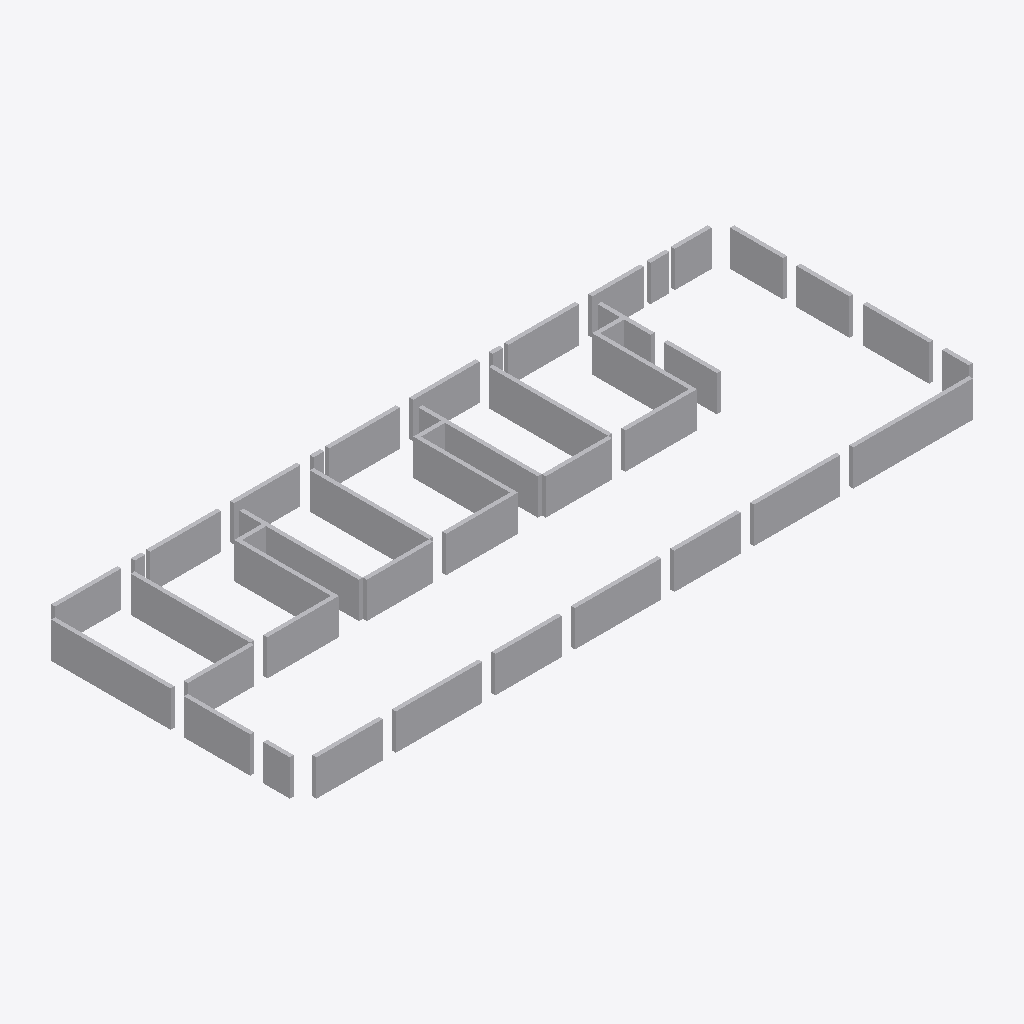
Isometric view of an IFC building model (IFC-SPF (STEP), schema IFC2X3, length unit millimetre), seen from the south-west, elements coloured by IFC class: 45 other elements (light grey).
Extent 51.5 m × 20.0 m × 2.7 m (x, y, z). Storeys (1): 楼层 1 at 3.80 m. Elements (45): 45 IfcBuildingElementProxy.

HEADER;
FILE_DESCRIPTION(('ViewDefinition [CoordinationView_V2.0, QuantityTakeOffAddOnView, Spac?eBoundary1stLevelAddOnView]','Comment [Comments]','Comment [System: Bentley OpenBuildings Designer 10.05.00.49]'),'2;1');
FILE_NAME('-1层钢混墙-10.10(不带钢筋)','2020-10-12T09:25:44+08:00',('名字 姓氏'),('组织名称'),'ST-DEVELOPER v16.13','OpenBuildings Designer 10.05.00.49','Administrator');
FILE_SCHEMA(('IFC2X3'));
ENDSEC;
DATA;
#2033=IFCPROJECT('2NFNDGuHqJ0OdBZqqtFFGD',#16,'BuildingTemplate_CN','',$,'',$,(#25),#2032);
#1818=IFCSITE('3BFw7cE4AWg_FtbG$lXsfX',#16,'场地','',$,#1380,$,'',.ELEMENT.,$,$,0.0,$,$);
#73=IFCBUILDING('2E1vB3OGtYO9xD0l8U4E_k',#16,'昭阳配电楼','',$,#1381,$,'',.ELEMENT.,-380000.0,0.0,#21);
#72=IFCBUILDINGSTOREY('1OBCz9tPz86b4l3IFQ7FKp',#16,'楼层 1','',$,#1382,$,'',.ELEMENT.,3800.0);
#1339=IFCBUILDINGELEMENTPROXY('1PLfTgeQDB3RVJa8xB721v',#16,'','0?, -1层钢混墙-10.10(不带钢筋).dgn, Model:11329',$,#1383,#78,'11329*-1层钢混墙-10.10(不带钢筋?)!Model',$);
#1375=IFCBUILDINGELEMENTPROXY('0VK9_89qnqwfI$e0M9LJtl',#16,'','0?, -1层钢混墙-10.10(不带钢筋).dgn, Model:11338',$,#1383,#114,'11338*-1层钢混墙-10.10(不带钢筋?)!Model',$);
#1361=IFCBUILDINGELEMENTPROXY('1428mFMjkn_5YFdR27yjGF',#16,'','0?, -1层钢混墙-10.10(不带钢筋).dgn, Model:11738',$,#1383,#100,'11738*-1层钢混墙-10.10(不带钢筋?)!Model',$);
#1354=IFCBUILDINGELEMENTPROXY('2up9DoZ6N6hpI2WoVXPExL',#16,'','0?, -1层钢混墙-10.10(不带钢筋).dgn, Model:11739',$,#1383,#93,'11739*-1层钢混墙-10.10(不带钢筋?)!Model',$);
#1370=IFCBUILDINGELEMENTPROXY('1ER40tk_ugm2Wq2mHdFAxF',#16,'','0?, -1层钢混墙-10.10(不带钢筋).dgn, Model:11737',$,#1383,#109,'11737*-1层钢混墙-10.10(不带钢筋?)!Model',$);
#1336=IFCBUILDINGELEMENTPROXY('22SszzPzALVnrmeO3jr_AE',#16,'','0?, -1层钢混墙-10.10(不带钢筋).dgn, Model:11332',$,#1383,#75,'11332*-1层钢混墙-10.10(不带钢筋?)!Model',$);
#1338=IFCBUILDINGELEMENTPROXY('3dtpmEKX3m$0be5111SMua',#16,'','0?, -1层钢混墙-10.10(不带钢筋).dgn, Model:11330',$,#1383,#77,'11330*-1层钢混墙-10.10(不带钢筋?)!Model',$);
#1379=IFCBUILDINGELEMENTPROXY('3DVViYEU6halFGNlo2fpgT',#16,'','0?, -1层钢混墙-10.10(不带钢筋).dgn, Model:11334',$,#1383,#118,'11334*-1层钢混墙-10.10(不带钢筋?)!Model',$);
#1365=IFCBUILDINGELEMENTPROXY('1P2b78BQ93daY0ItBWMZIF',#16,'','0?, -1层钢混墙-10.10(不带钢筋).dgn, Model:11735',$,#1383,#104,'11735*-1层钢混墙-10.10(不带钢筋?)!Model',$);
#1357=IFCBUILDINGELEMENTPROXY('3LNg1H7D2DYA5Y15b1cnW9',#16,'','0?, -1层钢混墙-10.10(不带钢筋).dgn, Model:11736',$,#1383,#96,'11736*-1层钢混墙-10.10(不带钢筋?)!Model',$);
#1350=IFCBUILDINGELEMENTPROXY('0ftOpF4R8WqLM6FKoMZwNi',#16,'','0?, -1层钢混墙-10.10(不带钢筋).dgn, Model:11723',$,#1383,#89,'11723*-1层钢混墙-10.10(不带钢筋?)!Model',$);
#1368=IFCBUILDINGELEMENTPROXY('14jQ1EGg_NMZWrvGisriCn',#16,'','0?, -1层钢混墙-10.10(不带钢筋).dgn, Model:11731',$,#1383,#107,'11731*-1层钢混墙-10.10(不带钢筋?)!Model',$);
#1359=IFCBUILDINGELEMENTPROXY('2_7$Fr6GM2cAvhz7IPFE$C',#16,'','0?, -1层钢混墙-10.10(不带钢筋).dgn, Model:11725',$,#1383,#98,'11725*-1层钢混墙-10.10(不带钢筋?)!Model',$);
#1360=IFCBUILDINGELEMENTPROXY('1V0DuhQkbeQ_9w3dqDNnGV',#16,'','0?, -1层钢混墙-10.10(不带钢筋).dgn, Model:11727',$,#1383,#99,'11727*-1层钢混墙-10.10(不带钢筋?)!Model',$);
#1351=IFCBUILDINGELEMENTPROXY('3OEPbIOPUReAucTpuRvFUH',#16,'','0?, -1层钢混墙-10.10(不带钢筋).dgn, Model:11722',$,#1383,#90,'11722*-1层钢混墙-10.10(不带钢筋?)!Model',$);
#1369=IFCBUILDINGELEMENTPROXY('26_s15gJt6jDOX1jEM2voJ',#16,'','0?, -1层钢混墙-10.10(不带钢筋).dgn, Model:11733',$,#1383,#108,'11733*-1层钢混墙-10.10(不带钢筋?)!Model',$);
#1352=IFCBUILDINGELEMENTPROXY('1$mFeRi4VvAhj9Ew$f0d4Y',#16,'','0?, -1层钢混墙-10.10(不带钢筋).dgn, Model:11690',$,#1383,#91,'11690*-1层钢混墙-10.10(不带钢筋?)!Model',$);
#1371=IFCBUILDINGELEMENTPROXY('1YoSK6_HKTVMku1_ahHY64',#16,'','0?, -1层钢混墙-10.10(不带钢筋).dgn, Model:11686',$,#1383,#110,'11686*-1层钢混墙-10.10(不带钢筋?)!Model',$);
#1362=IFCBUILDINGELEMENTPROXY('1Rw6D4s9YXbGk5gfETD$pV',#16,'','0?, -1层钢混墙-10.10(不带钢筋).dgn, Model:11688',$,#1383,#101,'11688*-1层钢混墙-10.10(不带钢筋?)!Model',$);
#1378=IFCBUILDINGELEMENTPROXY('0hZtdlndXUw88SerOtvrAg',#16,'','0?, -1层钢混墙-10.10(不带钢筋).dgn, Model:11335',$,#1383,#117,'11335*-1层钢混墙-10.10(不带钢筋?)!Model',$);
#1335=IFCBUILDINGELEMENTPROXY('2cwqfDo9Tsumx$dTRYtUbi',#16,'','0?, -1层钢混墙-10.10(不带钢筋).dgn, Model:11333',$,#1383,#74,'11333*-1层钢混墙-10.10(不带钢筋?)!Model',$);
#1337=IFCBUILDINGELEMENTPROXY('0bbbYwf4XQOIUAHKx0pqfF',#16,'','0?, -1层钢混墙-10.10(不带钢筋).dgn, Model:11331',$,#1383,#76,'11331*-1层钢混墙-10.10(不带钢筋?)!Model',$);
#1341=IFCBUILDINGELEMENTPROXY('34JzkBtjSUlaQJRvoSzRh3',#16,'','0?, -1层钢混墙-10.10(不带钢筋).dgn, Model:11349',$,#1383,#80,'11349*-1层钢混墙-10.10(不带钢筋?)!Model',$);
#1366=IFCBUILDINGELEMENTPROXY('3Mw_hPbHqMxO3CgyPD6XtV',#16,'','0?, -1层钢混墙-10.10(不带钢筋).dgn, Model:11741',$,#1383,#105,'11741*-1层钢混墙-10.10(不带钢筋?)!Model',$);
#1376=IFCBUILDINGELEMENTPROXY('1apwBxzZrx_dDPA8fElglO',#16,'','0?, -1层钢混墙-10.10(不带钢筋).dgn, Model:11337',$,#1383,#115,'11337*-1层钢混墙-10.10(不带钢筋?)!Model',$);
#1356=IFCBUILDINGELEMENTPROXY('2$qGDTCgI$aVqOYBeWpRvS',#16,'','0?, -1层钢混墙-10.10(不带钢筋).dgn, Model:11742',$,#1383,#95,'11742*-1层钢混墙-10.10(不带钢筋?)!Model',$);
#1355=IFCBUILDINGELEMENTPROXY('3aorz7XVE7tYQcCNDUBreW',#16,'','0?, -1层钢混墙-10.10(不带钢筋).dgn, Model:11343',$,#1383,#94,'11343*-1层钢混墙-10.10(不带钢筋?)!Model',$);
#1374=IFCBUILDINGELEMENTPROXY('0ptCIOtaekyORfstzrVvqF',#16,'','0?, -1层钢混墙-10.10(不带钢筋).dgn, Model:11740',$,#1383,#113,'11740*-1层钢混墙-10.10(不带钢筋?)!Model',$);
#1373=IFCBUILDINGELEMENTPROXY('0cyTwcNgkVUJ7QtStcqeuX',#16,'','0?, -1层钢混墙-10.10(不带钢筋).dgn, Model:11339',$,#1383,#112,'11339*-1层钢混墙-10.10(不带钢筋?)!Model',$);
#1364=IFCBUILDINGELEMENTPROXY('2EDmH1zsYtbmJvJus9MJi3',#16,'','0?, -1层钢混墙-10.10(不带钢筋).dgn, Model:11341',$,#1383,#103,'11341*-1层钢混墙-10.10(不带钢筋?)!Model',$);
#1342=IFCBUILDINGELEMENTPROXY('1DRnmNXQvenKQuOTKoYIJ$',#16,'','0?, -1层钢混墙-10.10(不带钢筋).dgn, Model:11348',$,#1383,#81,'11348*-1层钢混墙-10.10(不带钢筋?)!Model',$);
#1343=IFCBUILDINGELEMENTPROXY('3bJNGMmlzGsuGeLoqDJo3C',#16,'','0?, -1层钢混墙-10.10(不带钢筋).dgn, Model:11347',$,#1383,#82,'11347*-1层钢混墙-10.10(不带钢筋?)!Model',$);
#1348=IFCBUILDINGELEMENTPROXY('1zRAN0jcppdlEOr5pX$$qw',#16,'','0?, -1层钢混墙-10.10(不带钢筋).dgn, Model:11694',$,#1383,#87,'11694*-1层钢混墙-10.10(不带钢筋?)!Model',$);
#1346=IFCBUILDINGELEMENTPROXY('2IdbHTS5oLyu8zwJot78yy',#16,'','0?, -1层钢混墙-10.10(不带钢筋).dgn, Model:11345',$,#1383,#85,'11345*-1层钢混墙-10.10(不带钢筋?)!Model',$);
#1344=IFCBUILDINGELEMENTPROXY('23tPYijpA7BaAeCPej4O5W',#16,'','0?, -1层钢混墙-10.10(不带钢筋).dgn, Model:11692',$,#1383,#83,'11692*-1层钢混墙-10.10(不带钢筋?)!Model',$);
#1377=IFCBUILDINGELEMENTPROXY('2wUxmEeFgywD7HKZa99zfl',#16,'','0?, -1层钢混墙-10.10(不带钢筋).dgn, Model:11336',$,#1383,#116,'11336*-1层钢混墙-10.10(不带钢筋?)!Model',$);
#1347=IFCBUILDINGELEMENTPROXY('3Di9NMSuG6k$Jyat6DwySk',#16,'','0?, -1层钢混墙-10.10(不带钢筋).dgn, Model:11693',$,#1383,#86,'11693*-1层钢混墙-10.10(不带钢筋?)!Model',$);
#1345=IFCBUILDINGELEMENTPROXY('24H0jL6FHPUzlvUVlSvCJm',#16,'','0?, -1层钢混墙-10.10(不带钢筋).dgn, Model:11691',$,#1383,#84,'11691*-1层钢混墙-10.10(不带钢筋?)!Model',$);
#1340=IFCBUILDINGELEMENTPROXY('25NI9MwSKWMgQXNdilxEAT',#16,'','0?, -1层钢混墙-10.10(不带钢筋).dgn, Model:11350',$,#1383,#79,'11350*-1层钢混墙-10.10(不带钢筋?)!Model',$);
#1358=IFCBUILDINGELEMENTPROXY('2l2HDlizuaR9DBraJtRPdb',#16,'','0?, -1层钢混墙-10.10(不带钢筋).dgn, Model:11726',$,#1383,#97,'11726*-1层钢混墙-10.10(不带钢筋?)!Model',$);
#1367=IFCBUILDINGELEMENTPROXY('041st5csx6ehdBFOwYCtV_',#16,'','0?, -1层钢混墙-10.10(不带钢筋).dgn, Model:11732',$,#1383,#106,'11732*-1层钢混墙-10.10(不带钢筋?)!Model',$);
#1349=IFCBUILDINGELEMENTPROXY('2Yeue9jrgAb$3MnOdzfSK0',#16,'','0?, -1层钢混墙-10.10(不带钢筋).dgn, Model:11724',$,#1383,#88,'11724*-1层钢混墙-10.10(不带钢筋?)!Model',$);
#1353=IFCBUILDINGELEMENTPROXY('3LPjlg1j4kgPbWz_fsg6EB',#16,'','0?, -1层钢混墙-10.10(不带钢筋).dgn, Model:11689',$,#1383,#92,'11689*-1层钢混墙-10.10(不带钢筋?)!Model',$);
#1363=IFCBUILDINGELEMENTPROXY('1crOvYmG9bNiviHvY8bLCA',#16,'','0?, -1层钢混墙-10.10(不带钢筋).dgn, Model:11687',$,#1383,#102,'11687*-1层钢混墙-10.10(不带钢筋?)!Model',$);
#1372=IFCBUILDINGELEMENTPROXY('0QXGUM2$DR7omDaOI0CDPz',#16,'','0?, -1层钢混墙-10.10(不带钢筋).dgn, Model:11685',$,#1383,#111,'11685*-1层钢混墙-10.10(不带钢筋?)!Model',$);
ENDSEC;
